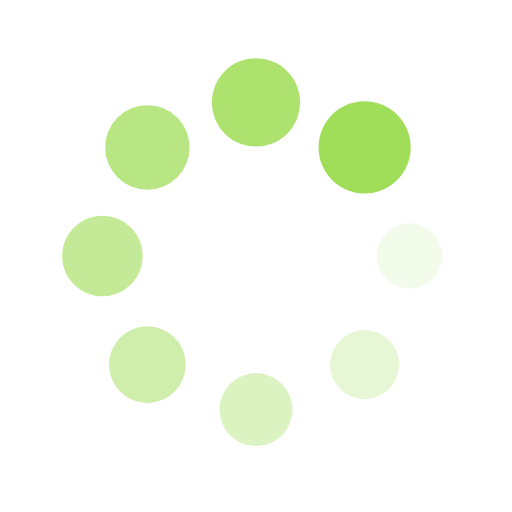
t = 0.00 s
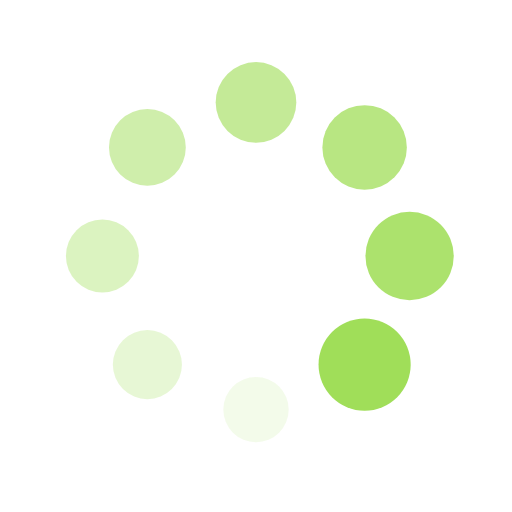
t = 0.25 s
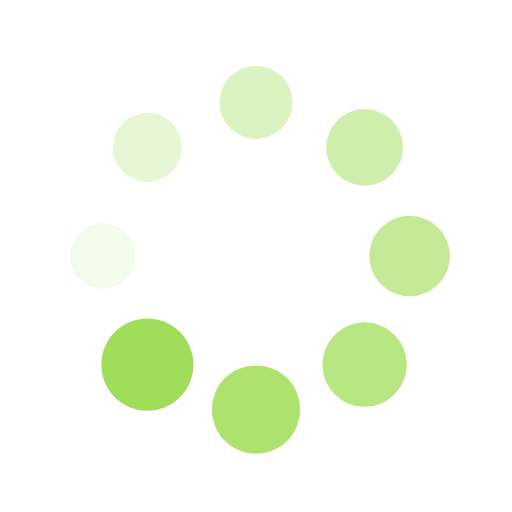
t = 0.50 s
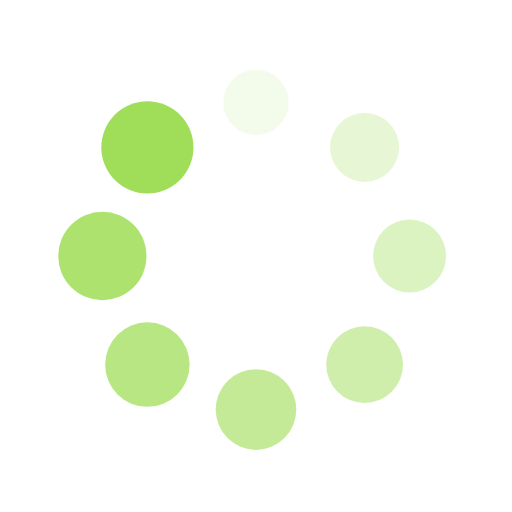
t = 0.75 s

The animated SVG that drew these frames (rendered in a browser with its animation timeline set to each time). Animation: 16 SMIL elements (animate=8,animateTransform=8); one cycle of 1.00 s, repeats indefinitely.

<?xml version="1.0" encoding="utf-8"?>
<svg xmlns="http://www.w3.org/2000/svg" xmlns:xlink="http://www.w3.org/1999/xlink" style="margin: auto; background: rgb(255, 255, 255); display: block; shape-rendering: auto;" width="100px" height="100px" viewBox="0 0 100 100" preserveAspectRatio="xMidYMid">
<g transform="translate(80,50)">
<g transform="rotate(0)">
<circle cx="0" cy="0" r="6" fill="#a0de59" fill-opacity="1">
  <animateTransform attributeName="transform" type="scale" begin="-0.875s" values="1.5 1.5;1 1" keyTimes="0;1" dur="1s" repeatCount="indefinite"></animateTransform>
  <animate attributeName="fill-opacity" keyTimes="0;1" dur="1s" repeatCount="indefinite" values="1;0" begin="-0.875s"></animate>
</circle>
</g>
</g><g transform="translate(71.21320343559643,71.21320343559643)">
<g transform="rotate(45)">
<circle cx="0" cy="0" r="6" fill="#a0de59" fill-opacity="0.875">
  <animateTransform attributeName="transform" type="scale" begin="-0.75s" values="1.5 1.5;1 1" keyTimes="0;1" dur="1s" repeatCount="indefinite"></animateTransform>
  <animate attributeName="fill-opacity" keyTimes="0;1" dur="1s" repeatCount="indefinite" values="1;0" begin="-0.75s"></animate>
</circle>
</g>
</g><g transform="translate(50,80)">
<g transform="rotate(90)">
<circle cx="0" cy="0" r="6" fill="#a0de59" fill-opacity="0.75">
  <animateTransform attributeName="transform" type="scale" begin="-0.625s" values="1.5 1.5;1 1" keyTimes="0;1" dur="1s" repeatCount="indefinite"></animateTransform>
  <animate attributeName="fill-opacity" keyTimes="0;1" dur="1s" repeatCount="indefinite" values="1;0" begin="-0.625s"></animate>
</circle>
</g>
</g><g transform="translate(28.786796564403577,71.21320343559643)">
<g transform="rotate(135)">
<circle cx="0" cy="0" r="6" fill="#a0de59" fill-opacity="0.625">
  <animateTransform attributeName="transform" type="scale" begin="-0.5s" values="1.5 1.5;1 1" keyTimes="0;1" dur="1s" repeatCount="indefinite"></animateTransform>
  <animate attributeName="fill-opacity" keyTimes="0;1" dur="1s" repeatCount="indefinite" values="1;0" begin="-0.5s"></animate>
</circle>
</g>
</g><g transform="translate(20,50.00000000000001)">
<g transform="rotate(180)">
<circle cx="0" cy="0" r="6" fill="#a0de59" fill-opacity="0.5">
  <animateTransform attributeName="transform" type="scale" begin="-0.375s" values="1.5 1.5;1 1" keyTimes="0;1" dur="1s" repeatCount="indefinite"></animateTransform>
  <animate attributeName="fill-opacity" keyTimes="0;1" dur="1s" repeatCount="indefinite" values="1;0" begin="-0.375s"></animate>
</circle>
</g>
</g><g transform="translate(28.78679656440357,28.786796564403577)">
<g transform="rotate(225)">
<circle cx="0" cy="0" r="6" fill="#a0de59" fill-opacity="0.375">
  <animateTransform attributeName="transform" type="scale" begin="-0.25s" values="1.5 1.5;1 1" keyTimes="0;1" dur="1s" repeatCount="indefinite"></animateTransform>
  <animate attributeName="fill-opacity" keyTimes="0;1" dur="1s" repeatCount="indefinite" values="1;0" begin="-0.25s"></animate>
</circle>
</g>
</g><g transform="translate(49.99999999999999,20)">
<g transform="rotate(270)">
<circle cx="0" cy="0" r="6" fill="#a0de59" fill-opacity="0.25">
  <animateTransform attributeName="transform" type="scale" begin="-0.125s" values="1.5 1.5;1 1" keyTimes="0;1" dur="1s" repeatCount="indefinite"></animateTransform>
  <animate attributeName="fill-opacity" keyTimes="0;1" dur="1s" repeatCount="indefinite" values="1;0" begin="-0.125s"></animate>
</circle>
</g>
</g><g transform="translate(71.21320343559643,28.78679656440357)">
<g transform="rotate(315)">
<circle cx="0" cy="0" r="6" fill="#a0de59" fill-opacity="0.125">
  <animateTransform attributeName="transform" type="scale" begin="0s" values="1.5 1.5;1 1" keyTimes="0;1" dur="1s" repeatCount="indefinite"></animateTransform>
  <animate attributeName="fill-opacity" keyTimes="0;1" dur="1s" repeatCount="indefinite" values="1;0" begin="0s"></animate>
</circle>
</g>
</g>
<!-- [ldio] generated by https://loading.io/ --></svg>
